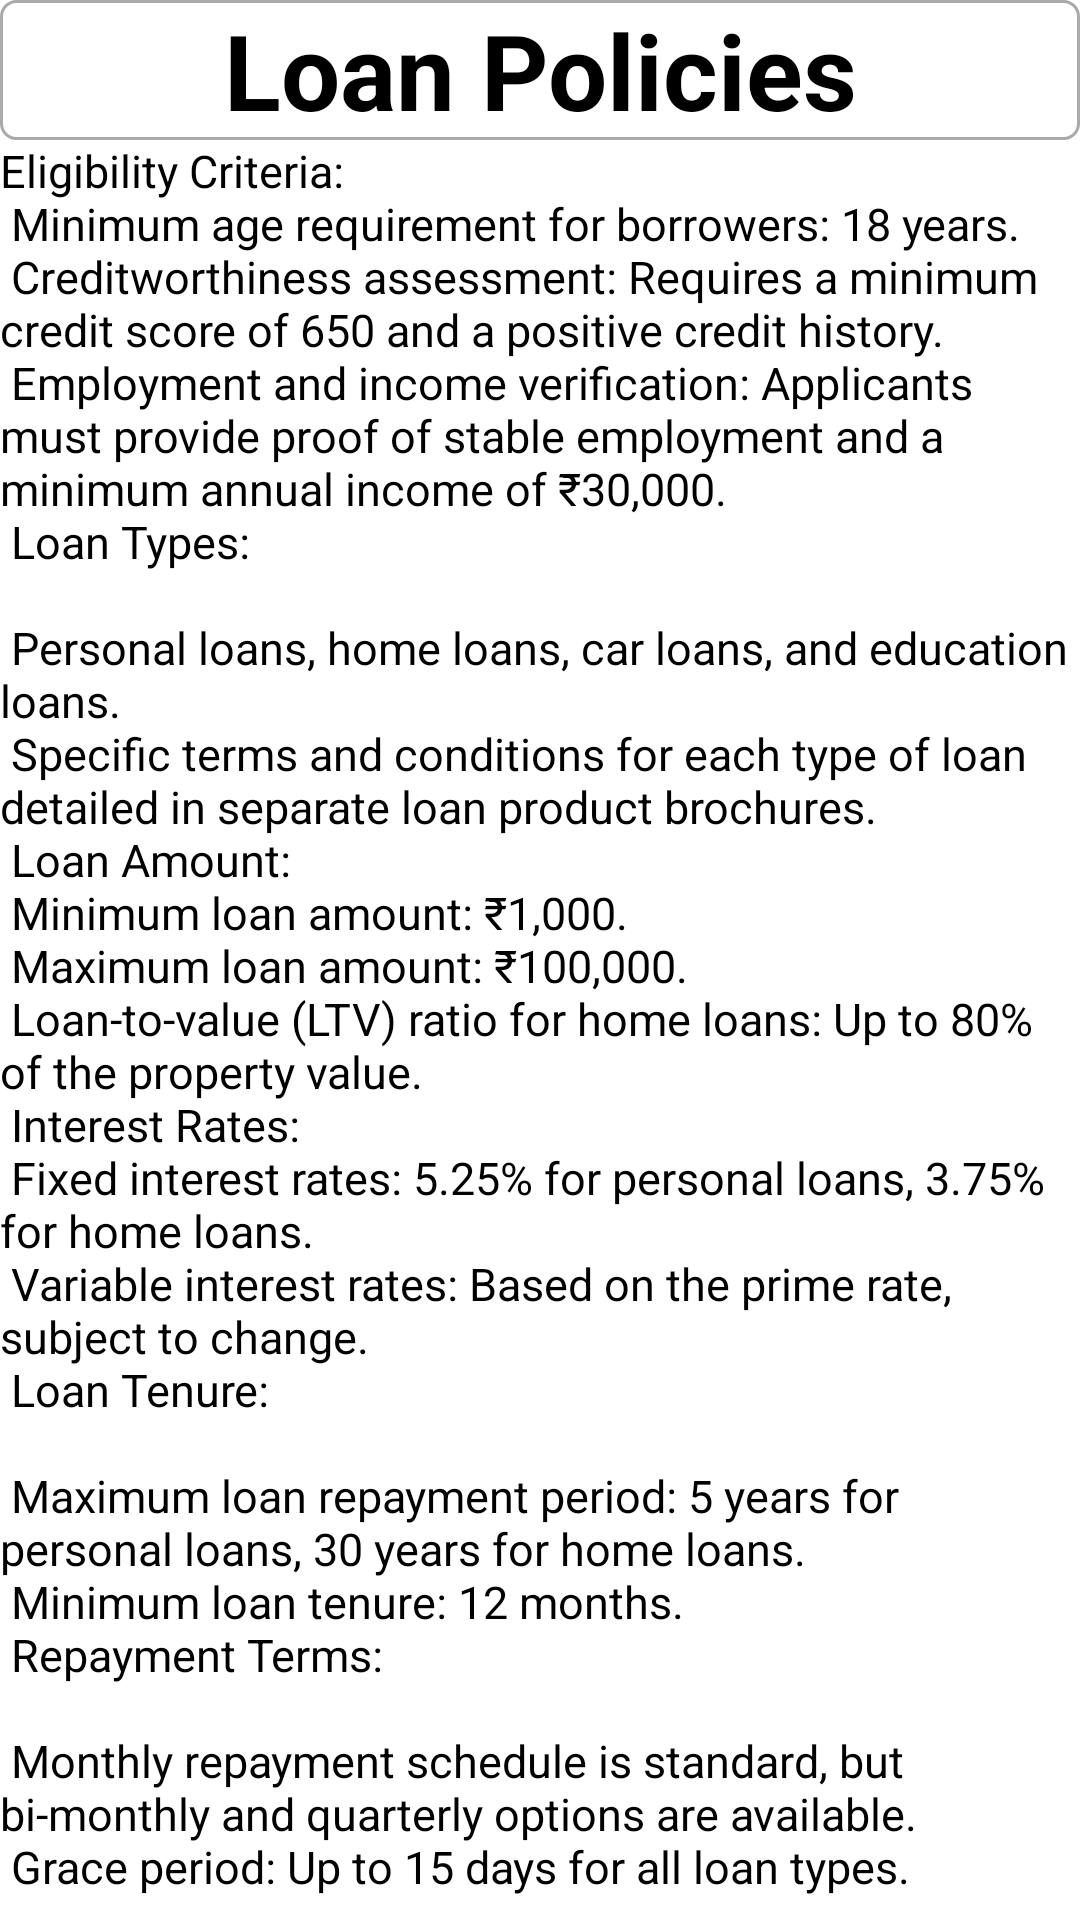

The Android layout XML behind this screen, and the referenced resources:
<!-- AndroidManifest.xml: application theme Theme.PrestigeBankingFinal -->
<!-- res/layout/activity_loan_policies.xml -->
<?xml version="1.0" encoding="utf-8"?>
<LinearLayout xmlns:android="http://schemas.android.com/apk/res/android"
    xmlns:app="http://schemas.android.com/apk/res-auto"
    xmlns:tools="http://schemas.android.com/tools"
    android:layout_width="match_parent"
    android:layout_height="match_parent"
    android:layout_margin="10dp"
    android:background="@color/white"
    android:orientation="vertical"
    tools:context=".LoanPolicies">
    <TextView
        android:layout_width="match_parent"
        android:layout_height="wrap_content"
        android:text="Loan Policies"
        android:textSize="35sp"
        android:background="@drawable/simple_border"
        android:textStyle="bold"
        android:textColor="@color/black"
        android:gravity="center"/>
    <ScrollView
        android:layout_width="match_parent"
        android:layout_height="match_parent"
        android:scrollbarStyle="insideInset">
    <LinearLayout
        android:layout_width="match_parent"
        android:layout_height="match_parent"
        android:gravity="center"
        android:orientation="vertical">

        <TextView
            android:layout_width="match_parent"
            android:layout_height="match_parent"
            android:textSize="15sp"
            android:textColor="@color/black"
            android:text="@string/loanpolicy"/>
    </LinearLayout>
    </ScrollView>

</LinearLayout>
<!-- resources referenced by this layout -->
<resources>
  <color name="black">#FF000000</color>
  <color name="white">#FFFFFFFF</color>
  <!-- drawable simple_border (drawable) -->
  <?xml version="1.0" encoding="utf-8"?>
  <shape xmlns:android="http://schemas.android.com/apk/res/android">
      <solid
          android:color="@color/white"/>
      <stroke
          android:width="1dp"
          android:color="#AAAAAA"/>
      <corners
          android:radius="5dp"/>
  
  </shape>
  <string name="loanpolicy">Eligibility Criteria:\n
  Minimum age requirement for borrowers: 18 years.\n
  Creditworthiness assessment: Requires a minimum credit score of 650 and a positive credit history.\n
  Employment and income verification: Applicants must provide proof of stable employment and a minimum annual income of ₹30,000.\n
  Loan Types:\n
  \n
  Personal loans, home loans, car loans, and education loans.\n
  Specific terms and conditions for each type of loan detailed in separate loan product brochures.\n
  Loan Amount:\n
  
  Minimum loan amount: ₹1,000.\n
  Maximum loan amount: ₹100,000.\n
  Loan-to-value (LTV) ratio for home loans: Up to 80% of the property value.\n
  Interest Rates:\n
  
  Fixed interest rates: 5.25% for personal loans, 3.75% for home loans.\n
  Variable interest rates: Based on the prime rate, subject to change.\n
  Loan Tenure:\n
  \n
  Maximum loan repayment period: 5 years for personal loans, 30 years for home loans.\n
  Minimum loan tenure: 12 months.\n
  Repayment Terms:\n
  \n
  Monthly repayment schedule is standard, but bi-monthly and quarterly options are available.\n
  Grace period: Up to 15 days for all loan types.</string>
  <style name="Theme.PrestigeBankingFinal" parent="Theme.MaterialComponents.DayNight.DarkActionBar">
          
          <item name="colorPrimary">@color/purple_500</item>
          <item name="colorPrimaryVariant">@color/purple_700</item>
          <item name="colorOnPrimary">@color/white</item>
          
          <item name="colorSecondary">@color/teal_200</item>
          <item name="colorSecondaryVariant">@color/teal_700</item>
          <item name="colorOnSecondary">@color/black</item>
          
          <item name="android:statusBarColor">?attr/colorPrimaryVariant</item>
          
      </style>
  <color name="purple_500">#FF6200EE</color>
  <color name="purple_700">#FF3700B3</color>
  <color name="teal_200">#FF03DAC5</color>
  <color name="teal_700">#FF018786</color>
</resources>
